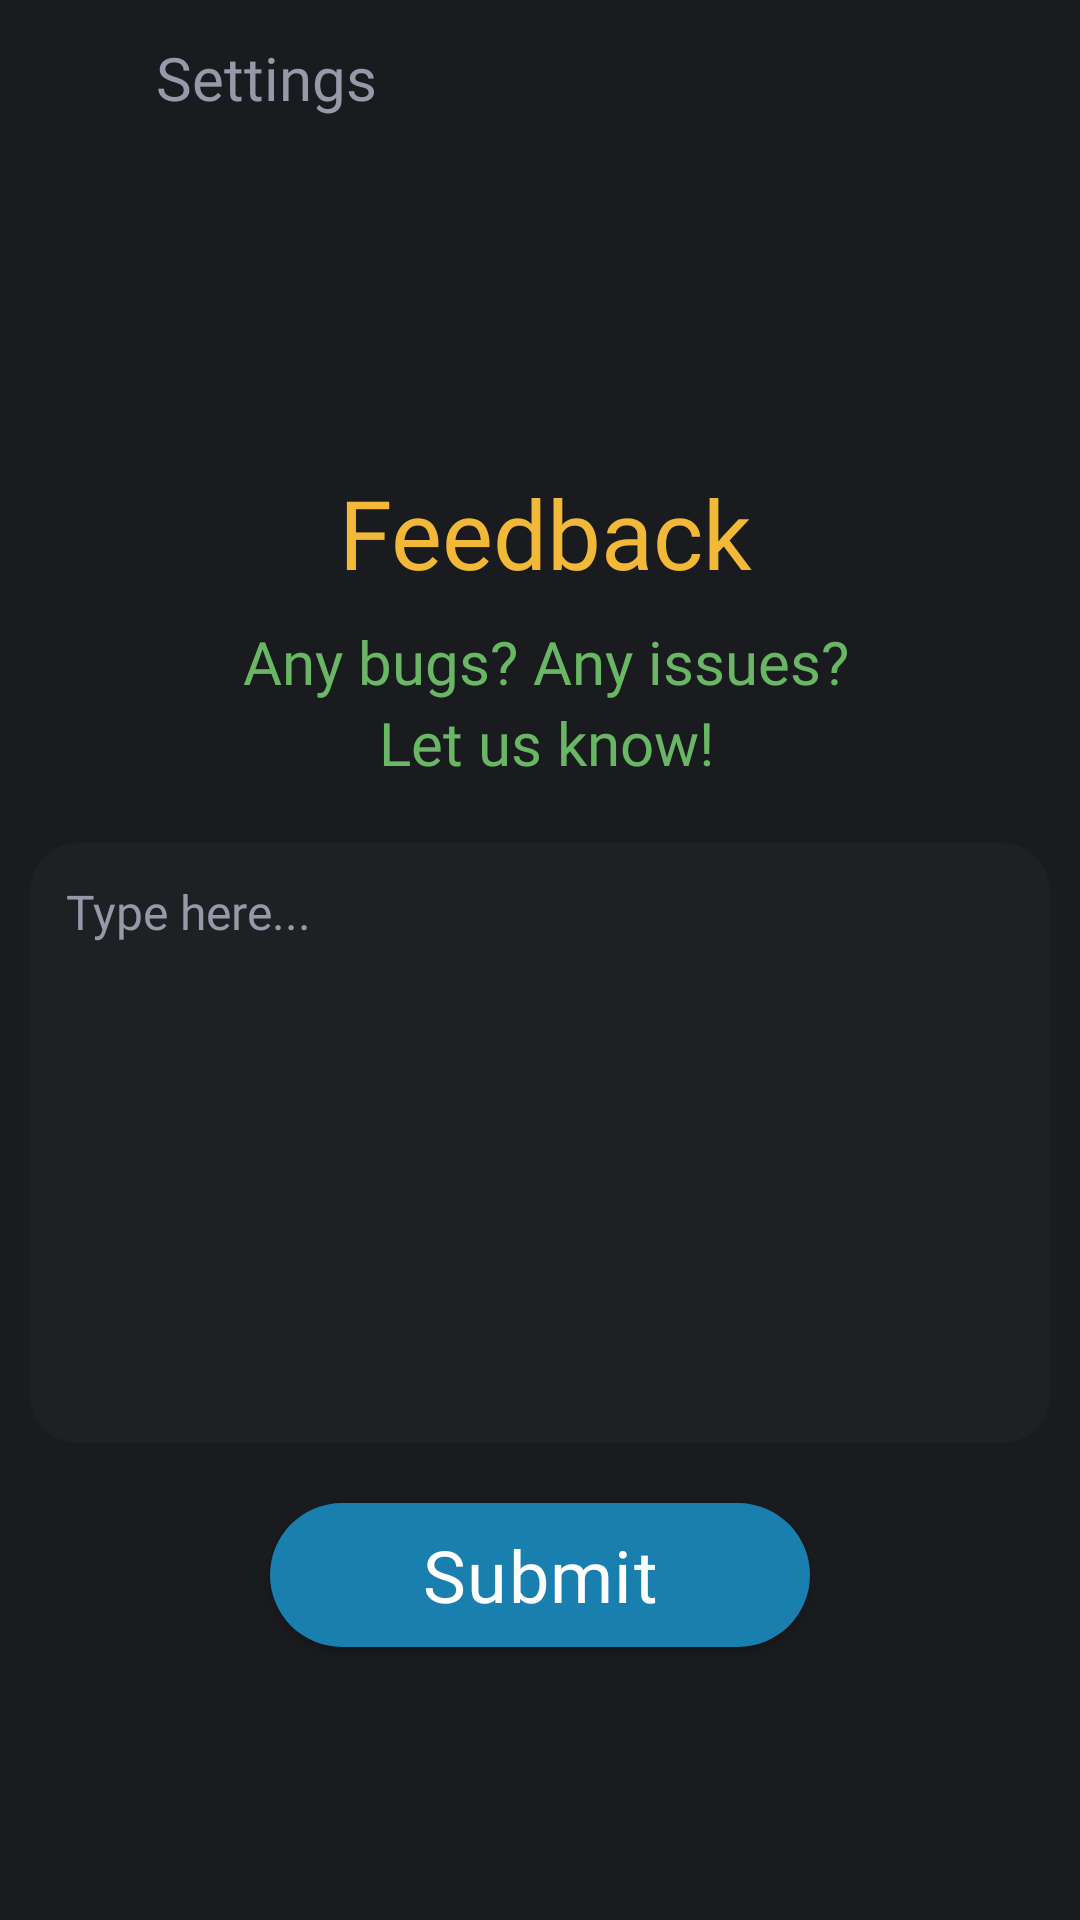

Produce the Android XML layout that renders to this screen, including the resource entries it uses.
<!-- AndroidManifest.xml: application theme Theme.MADProject -->
<!-- res/layout/fragment_feedback.xml -->
<?xml version="1.0" encoding="utf-8"?>
<FrameLayout xmlns:android="http://schemas.android.com/apk/res/android"
    xmlns:app="http://schemas.android.com/apk/res-auto"
    xmlns:tools="http://schemas.android.com/tools"
    android:layout_width="match_parent"
    android:layout_height="match_parent"
    android:background="@color/mainBackground"
    android:transitionName="SettingsText"
    tools:context=".pages.settings.Settings">

    <LinearLayout
        android:layout_width="match_parent"
        android:layout_height="match_parent"
        android:orientation="vertical">

        <LinearLayout
            android:layout_width="match_parent"
            android:layout_height="wrap_content"
            android:orientation="horizontal"
            android:padding="2dp">

            <ImageView
                android:id="@+id/ReturnButton5"
                android:layout_width="48dp"
                android:layout_height="48dp"
                android:layout_gravity="center_vertical"
                android:background="@drawable/arrow_left_thin"
                android:backgroundTint="@color/hintGray" />

            <TextView
                android:id="@+id/SETTINGS"
                android:layout_width="wrap_content"
                android:layout_height="wrap_content"
                android:layout_gravity="center_vertical"
                android:fontFamily="@font/albertsans5_medium"
                android:paddingLeft="2dp"
                android:paddingTop="8dp"
                android:paddingBottom="8dp"
                android:text="Settings"
                android:textColor="@color/hintGray"
                android:textSize="20dp"
                android:transitionName="SettingsText" />

        </LinearLayout>

        <ImageView
            android:id="@+id/FEEDBACK_ICON2"
            android:layout_width="96dp"
            android:layout_height="96dp"
            android:layout_gravity="center"
            android:paddingTop="4dp"
            android:paddingBottom="8dp"
            android:transitionName="FeedbackIcon"
            app:srcCompat="@drawable/megaphone"
            app:tint="@color/nyoomYellow" />

        <TextView
            android:id="@+id/FEEDBACK2"
            android:layout_width="wrap_content"
            android:layout_height="wrap_content"
            android:layout_gravity="center"
            android:fontFamily="@font/albertsans6_semibold"
            android:paddingLeft="12dp"
            android:paddingTop="8dp"
            android:paddingRight="8dp"
            android:paddingBottom="8dp"
            android:text="Feedback"
            android:textColor="@color/nyoomYellow"
            android:textSize="32sp"
            android:transitionName="FeedbackText" />

        <TextView
            android:id="@+id/SUBTITLE1"
            android:layout_width="match_parent"
            android:layout_height="wrap_content"
            android:layout_gravity="center"
            android:fontFamily="@font/albertsans5_medium"
            android:paddingLeft="12dp"
            android:paddingRight="8dp"
            android:text="Any bugs? Any issues?"
            android:textAlignment="center"
            android:textColor="@color/nyoomGreen"
            android:textSize="20sp"
            android:transitionName="SettingsText" />

        <TextView
            android:id="@+id/SUBTITLE2"
            android:layout_width="match_parent"
            android:layout_height="wrap_content"
            android:layout_gravity="center"
            android:fontFamily="@font/albertsans5_medium"
            android:paddingLeft="12dp"
            android:paddingRight="8dp"
            android:text="Let us know!"
            android:textAlignment="center"
            android:textColor="@color/nyoomGreen"
            android:textSize="20sp"
            android:transitionName="SettingsText" />

        <View
            android:layout_width="match_parent"
            android:layout_height="20dp" />

        <EditText
            android:id="@+id/FeedbackTextBox"
            android:layout_width="340dp"
            android:layout_height="200dp"
            android:layout_gravity="center"
            android:background="@drawable/round_box"
            android:backgroundTint="@color/backgroundPanel"
            android:fontFamily="@font/albertsans4_regular"
            android:gravity="start"
            android:hint="Type here..."
            android:inputType="textMultiLine"
            android:padding="12dp"
            android:textColor="@color/nyoomBlue"
            android:textColorHint="@color/hintGray"
            android:textSize="16sp" />

        <View
            android:layout_width="match_parent"
            android:layout_height="20dp" />

        <Button
            android:id="@+id/SubmitButton"
            android:layout_width="180dp"
            android:layout_height="wrap_content"
            android:layout_gravity="center"
            android:background="@drawable/round_button"
            android:fontFamily="@font/albertsans6_semibold"
            android:letterSpacing="0.02"
            android:text="Submit"
            android:textAllCaps="false"
            android:textColor="@color/white"
            android:textSize="24sp"
            app:backgroundTint="@color/nyoomBlue" />

    </LinearLayout>

</FrameLayout>
<!-- resources referenced by this layout -->
<resources>
  <color name="backgroundPanel">#1F2023</color>
  <color name="hintGray">#9599A8</color>
  <color name="mainBackground">#1A1B1F</color>
  <color name="nyoomBlue">#197FAF</color>
  <color name="nyoomGreen">#69B765</color>
  <color name="nyoomYellow">#F2B938</color>
  <color name="white">#FFFFFF</color>
  <!-- drawable round_box (drawable) -->
  <?xml version="1.0" encoding="utf-8"?>
      <shape xmlns:android="http://schemas.android.com/apk/res/android">
          <corners android:radius="16dp"/>
      </shape>
  <!-- drawable round_button (drawable) -->
  <?xml version="1.0" encoding="utf-8"?>
      <shape xmlns:android="http://schemas.android.com/apk/res/android">
          <corners android:radius="24dp"/>
          <solid android:color="@color/buttonPanel"/>
      </shape>
  <style name="Theme.MADProject" parent="Theme.MaterialComponents.DayNight.NoActionBar">
          
          <item name="colorPrimary">@color/black</item>
          <item name="colorPrimaryVariant">@color/black</item>
          <item name="colorOnPrimary">@color/black</item>
          
          <item name="android:statusBarColor">?attr/colorPrimaryVariant</item>
          
      </style>
  <color name="buttonPanel">#26282D</color>
  <color name="black">#000000</color>
</resources>
